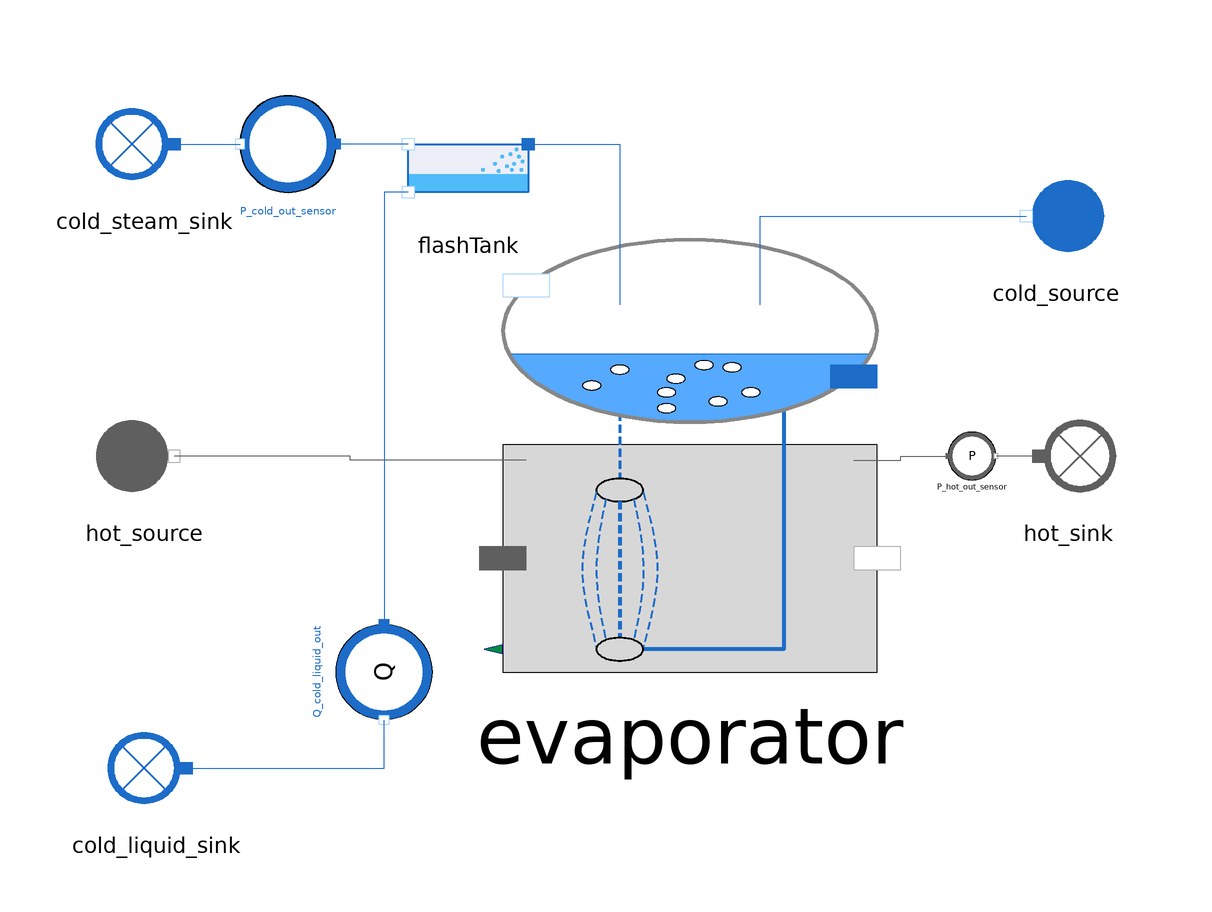

Above is the diagram view of the following Modelica model: its components placed by their Placement annotations and its connect equations drawn as lines.

model Evaporator_noRecirculation_reverse
    input Real P_hot_source(start=1*1e5, min=1*1e5, nominal=1*1e5);
  input Utilities.Units.MassFlowRate Q_hot_source(start=586);
  input Real hot_source_h(start=494000);

  input Real P_cold_source(start=3.5*1e5, min=1.5*1e5, nominal=3.5*1e5);
  input Utilities.Units.MassFlowRate Q_cold_source(start=96);
  input Real T_cold_source(start = 132+273.15, min = 130+273.15, nominal = 150+273.15);

  // Parameters
  parameter Utilities.Units.Area S=10;

  // Calibrated parameters
  output Utilities.Units.HeatExchangeCoefficient Kth;
  output Utilities.Units.FrictionCoefficient Kfr_hot;
  output Utilities.Units.FrictionCoefficient Kfr_cold;

  // Calibration inputs
  input Real P_cold_out(start = 3.5, min=1.5, nominal=3.5) "barA"; // Outlet pressure on cold side, to calibrate Kfr cold
  input Real P_hot_out(start=1, min=1, nominal=1) "barA"; // Outlet pressure on hot side, to calibrate Kfr hot
  input Real Q_cold_liq_out(start = 97, min = 80, nominal = 97) "kg/s"; // Outlet temperature on cold side, to calibrate Kth
  MultiFluid.HeatExchangers.Evaporator evaporator annotation (Placement(transformation(extent={{-38,-36},{40,36}})));
  WaterSteam.Volumes.FlashTank flashTank annotation (Placement(transformation(extent={{-26,38},{-46,58}})));
  WaterSteam.BoundaryConditions.Sink cold_liquid_sink annotation (Placement(transformation(extent={{-78,-62},{-98,-42}})));
  WaterSteam.BoundaryConditions.Sink cold_steam_sink annotation (Placement(transformation(extent={{-80,42},{-100,62}})));
  FlueGases.BoundaryConditions.Source                           hot_source annotation (Placement(transformation(extent={{-100,-10},{-80,10}})));
  WaterSteam.BoundaryConditions.Source cold_source annotation (Placement(transformation(extent={{72,30},{52,50}})));
  FlueGases.BoundaryConditions.Sink                           hot_sink annotation (Placement(transformation(extent={{54,-10},{74,10}})));
  Sensors.WaterSteam.PressureSensor                                P_cold_out_sensor annotation (Placement(transformation(extent={{-58,60},{-74,44}})));
  Sensors.WaterSteam.FlowSensor                                Q_cold_liquid_out annotation (Placement(transformation(extent={{8,-8},{-8,8}},
        rotation=90,
        origin={-50,-36})));
  Sensors.FlueGases.PressureSensor                                    P_hot_out_sensor  annotation (Placement(transformation(extent={{44,-4},{52,4}})));
equation

    // Boundary conditions
  hot_source.Xi_out = {0.7481,0.1392,0.0525,0.0601,0.0};
  hot_source.P_out = P_hot_source;
  hot_source.h_out = hot_source_h;
  hot_source.Q_out = - Q_hot_source;

  cold_source.P_out = P_cold_source;
  cold_source.T_out =  T_cold_source;
  cold_source.Q_out = - Q_cold_source;

  // Parameters
  evaporator.S_vaporising = S;

  // Inputs for calibration
  Q_cold_liquid_out.Q = Q_cold_liq_out;
  P_cold_out_sensor.P_barA = P_cold_out;
  P_hot_out_sensor.P_barA = P_hot_out;

  // Calibrated parameters
  evaporator.Kth = Kth;
  evaporator.Kfr_hot = Kfr_hot;
  evaporator.Kfr_cold = Kfr_cold;

  connect(flashTank.C_in, evaporator.C_cold_out) annotation (Line(points={{-26,52},{-10.7,52},{-10.7,25.2}}, color={28,108,200}));
  connect(evaporator.C_hot_in, hot_source.C_out) annotation (Line(points={{-26.3,-0.72},{-55.65,-0.72},{-55.65,0},{-85,0}}, color={95,95,95}));
  connect(evaporator.C_cold_in, cold_source.C_out) annotation (Line(points={{12.7,25.2},{12.7,40},{57,40}}, color={28,108,200}));
  connect(evaporator.C_hot_out, P_hot_out_sensor.C_in) annotation (Line(points={{28.3,-0.72},{36.15,-0.72},{36.15,0},{44,0}}, color={95,95,95}));
  connect(hot_sink.C_in, P_hot_out_sensor.C_out) annotation (Line(points={{59,0},{52,0}}, color={95,95,95}));
  connect(cold_liquid_sink.C_in, Q_cold_liquid_out.C_out) annotation (Line(points={{-83,-52},{-50,-52},{-50,-44}}, color={28,108,200}));
  connect(flashTank.C_hot_liquid, Q_cold_liquid_out.C_in) annotation (Line(points={{-46,44},{-50,44},{-50,-28}}, color={28,108,200}));
  connect(flashTank.C_hot_steam, P_cold_out_sensor.C_in) annotation (Line(points={{-46,52},{-58,52}}, color={28,108,200}));
  connect(cold_steam_sink.C_in, P_cold_out_sensor.C_out) annotation (Line(points={{-85,52},{-74,52}}, color={28,108,200}));
  annotation (Icon(coordinateSystem(preserveAspectRatio=false), graphics={
        Ellipse(
          extent={{-40,76},{-4,40}},
          lineColor={0,0,0},
          fillColor={170,213,255},
          fillPattern=FillPattern.Solid),
        Polygon(
          points={{-40,54},{-30,42},{-14,42},{-8,50},{-6,56},{-6,58},{-34,60},{-38,58},{-38,54},{-40,54}},
          lineColor={28,108,200},
          lineThickness=1,
          smooth=Smooth.Bezier,
          fillColor={28,108,200},
          fillPattern=FillPattern.Solid),
        Ellipse(
          extent={{-36,56},{-34,54}},
          lineThickness=1,
          fillColor={170,213,255},
          fillPattern=FillPattern.Solid,
          pattern=LinePattern.None,
          lineColor={0,0,0}),
        Ellipse(
          extent={{-32,58},{-28,54}},
          lineThickness=1,
          fillColor={170,213,255},
          fillPattern=FillPattern.Solid,
          pattern=LinePattern.None,
          lineColor={0,0,0}),
        Ellipse(
          extent={{-32,52},{-30,50}},
          lineThickness=1,
          fillColor={170,213,255},
          fillPattern=FillPattern.Solid,
          pattern=LinePattern.None,
          lineColor={0,0,0}),
          Rectangle(
          extent={{-60,40},{78,-60}},
          lineColor={0,0,0},
          fillColor={215,215,215},
          fillPattern=FillPattern.Solid),
        Line(
          points={{40,40},{40,-12},{10,-62},{-22,-10},{-22,54}},
          color={28,108,200},
          thickness=1,
          smooth=Smooth.Bezier),
        Line(
          points={{36,40},{36,-12},{6,-62},{-26,-10},{-26,54}},
          color={28,108,200},
          thickness=1,
          smooth=Smooth.Bezier),
        Line(
          points={{44,40},{44,-12},{14,-62},{-18,-10},{-18,54}},
          color={28,108,200},
          thickness=1,
          smooth=Smooth.Bezier)}), Diagram(coordinateSystem(preserveAspectRatio=false)));
end Evaporator_noRecirculation_reverse;